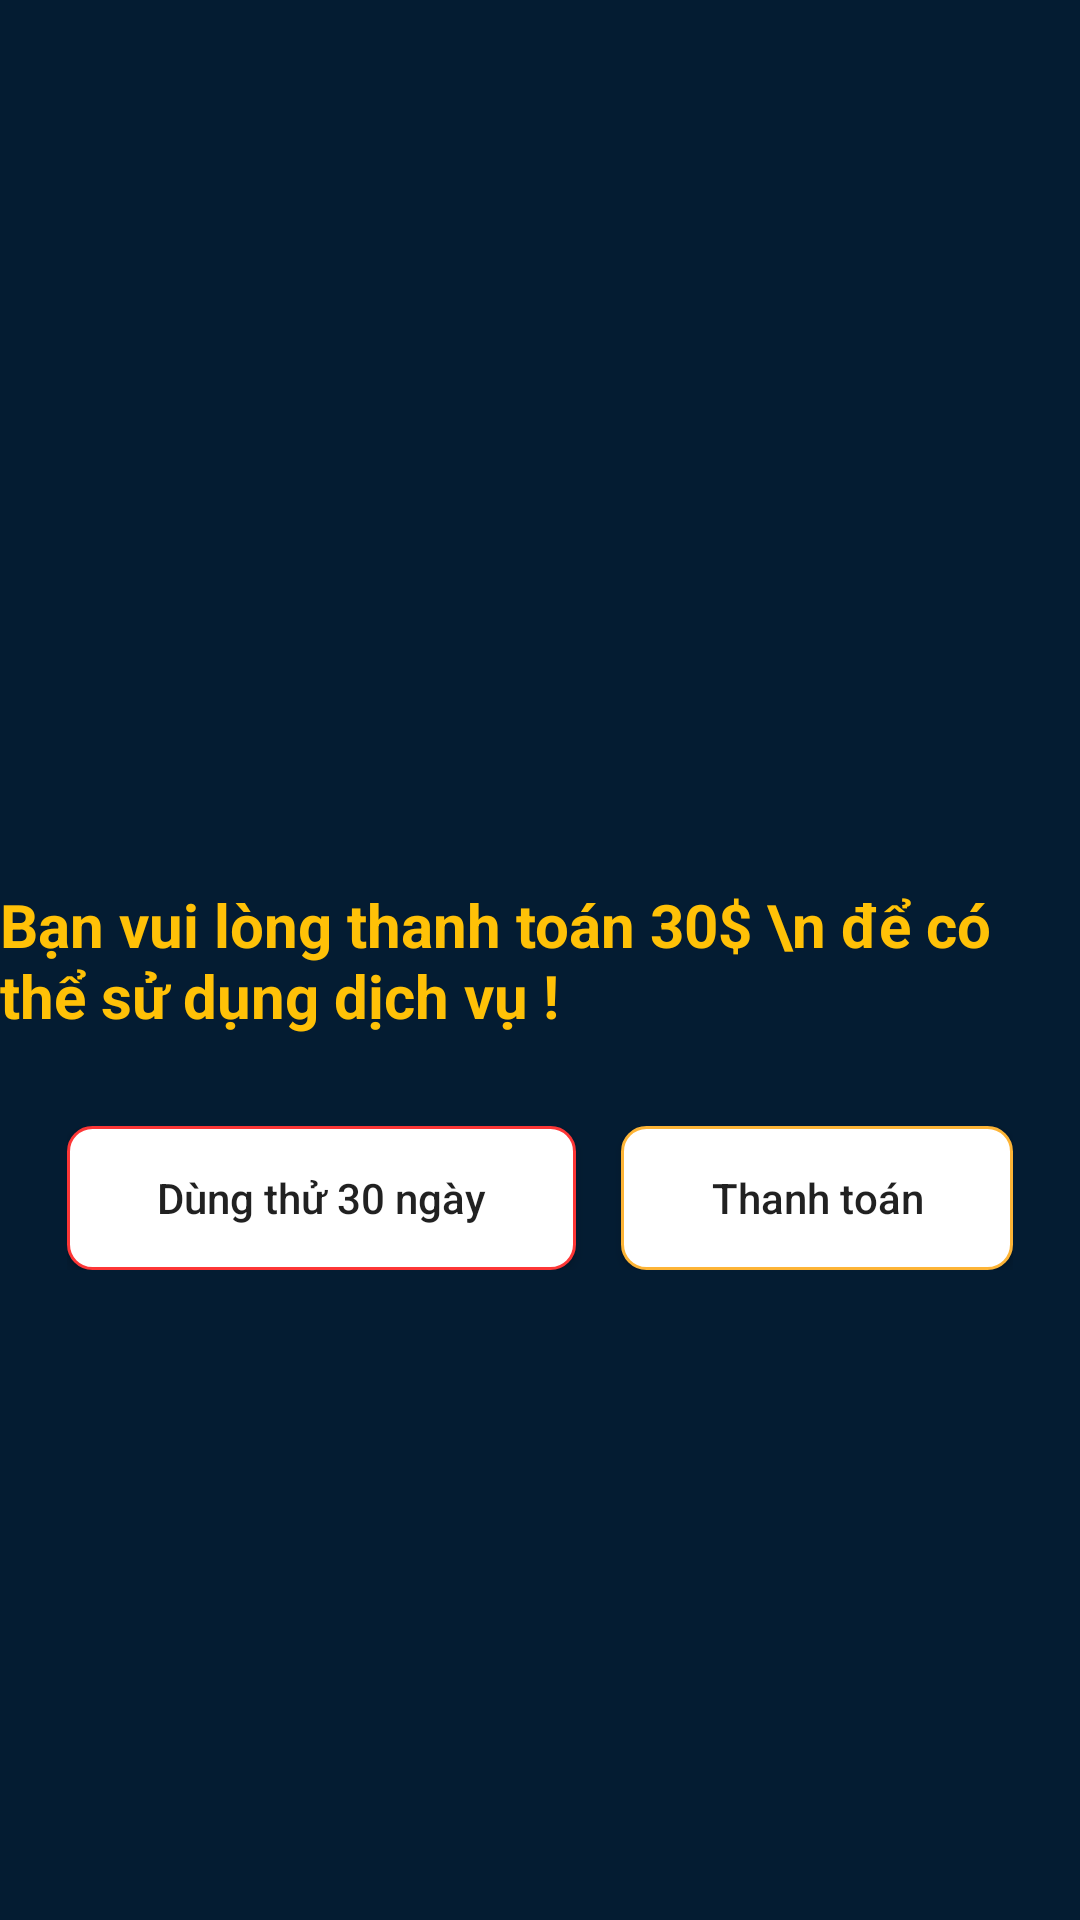

Layout XML and referenced resources for this Android screen:
<!-- AndroidManifest.xml: application theme Theme.BaseMVVM -->
<!-- res/layout/activity_payer.xml -->
<?xml version="1.0" encoding="utf-8"?>
<layout xmlns:android="http://schemas.android.com/apk/res/android">

    <data>
         <variable
             name="payerActivityViewModel"
             type="com.cuongpq.basemvvm.ui.payer.PayerActivityViewModel" />
    </data>

    <RelativeLayout
        android:layout_width="match_parent"
        android:layout_height="match_parent"
        android:background="@color/color_main">
          <TextView
              android:id="@+id/tv"
              android:layout_width="wrap_content"
              android:layout_height="wrap_content"
              android:text="Bạn vui lòng thanh toán 30$ \n để có thể sử dụng dịch vụ !"
              android:textSize="20dp"
              android:textStyle="bold"
              android:layout_centerInParent="true"
              android:textColor="#FFC107"/>
        <LinearLayout
            android:layout_width="wrap_content"
            android:layout_height="wrap_content"
            android:orientation="horizontal"
            android:layout_below="@+id/tv"
            android:layout_centerHorizontal="true"
            android:layout_marginTop="30dp">
            <Button
                android:layout_width="wrap_content"
                android:layout_height="wrap_content"
                android:text="Dùng thử 30 ngày"
                android:textAllCaps="false"
                android:layout_centerInParent="true"
                android:background="@drawable/custom_box_create_request_2"
                android:paddingLeft="30dp"
                android:paddingRight="30dp"
                android:onClick="@{() -> payerActivityViewModel.onClickTrial()}"
                android:layout_marginRight="15dp"/>
            <Button
                android:layout_width="wrap_content"
                android:layout_height="wrap_content"
                android:text="Thanh toán"
                android:textAllCaps="false"
                android:layout_centerInParent="true"
                android:background="@drawable/custom_box_create_request"
                android:paddingLeft="30dp"
                android:paddingRight="30dp"
                android:onClick="@{() -> payerActivityViewModel.onClickPay()}"/>
        </LinearLayout>

    </RelativeLayout>
</layout>
<!-- resources referenced by this layout -->
<resources>
  <color name="color_main">#041C32</color>
  <!-- drawable custom_box_create_request (drawable) -->
  <?xml version="1.0" encoding="utf-8"?>
  <shape xmlns:android="http://schemas.android.com/apk/res/android">
         <solid android:color="@color/white"/>
         <corners android:radius="8dp"/>
         <stroke android:color="#FDB436"
                android:width="1dp"/>
  </shape>
  <!-- drawable custom_box_create_request_2 (drawable) -->
  <?xml version="1.0" encoding="utf-8"?>
  <shape xmlns:android="http://schemas.android.com/apk/res/android">
         <solid android:color="@color/white"/>
         <corners android:radius="8dp"/>
         <stroke android:color="#FD3636"
                android:width="1dp"/>
  </shape>
  <style name="Theme.BaseMVVM" parent="Theme.AppCompat.DayNight.NoActionBar">
          
          <item name="colorPrimary">@color/purple_500</item>
          <item name="colorPrimaryVariant">@color/purple_700</item>
          <item name="colorOnPrimary">@color/white</item>
          
          <item name="colorSecondary">@color/teal_200</item>
          <item name="colorSecondaryVariant">@color/teal_700</item>
          <item name="colorOnSecondary">@color/black</item>
          
          <item name="android:statusBarColor" tools:targetApi="l">?attr/colorPrimaryVariant</item>
          
      </style>
  <color name="white">#FFFFFFFF</color>
  <color name="purple_500">#FF6200EE</color>
  <color name="purple_700">#FF3700B3</color>
  <color name="teal_200">#FF03DAC5</color>
  <color name="teal_700">#FF018786</color>
  <color name="black">#FF000000</color>
</resources>
